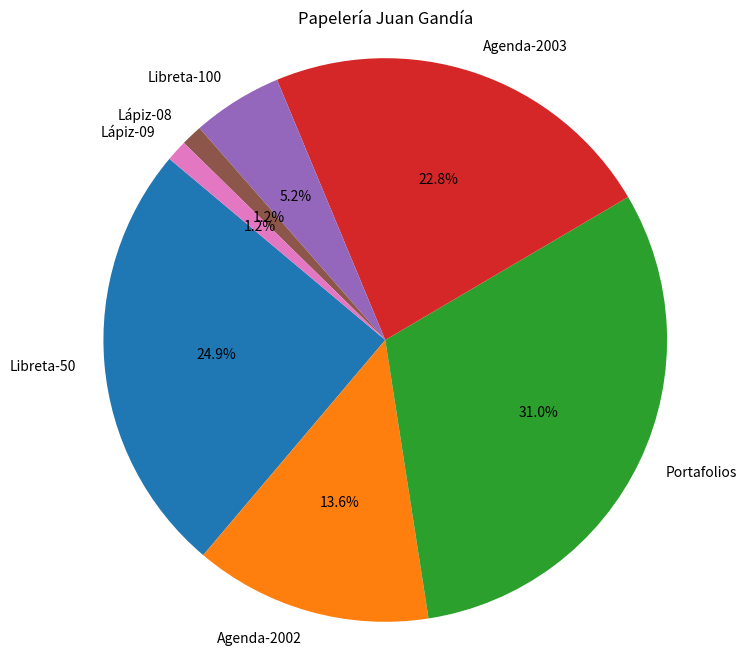

The matplotlib source for this figure:
import pandas as pd
import matplotlib.pyplot as plt

data = {
    'Cod.': [10, 40, 3, 5, 30, 1, 21],
    'Nombre': ['Libreta-50', 'Agenda-2002', 'Portafolios', 'Agenda-2003', 'Libreta-100', 'Lápiz-08', 'Lápiz-09'],
    'Precio Unitario': [8.20, 13.45, 20.40, 15.00, 2.84, 0.50, 0.50],
    'Proveedor': ['AGISA', 'CETESA', 'CETESA', 'PAPELSA', 'PAPELSA', 'CETESA', 'CETESA'],
    'Cantidad': [150, 50, 75, 75, 90, 120, 120]
}


df = pd.DataFrame(data)
df['Precio'] = df['Precio Unitario'] * df['Cantidad']
total = df['Precio'].sum()
iva = total * 0.16
precio_final = total + iva

df.to_csv('datos.csv', index=False)

plt.figure(figsize=(8, 8))
plt.pie(df['Precio'], labels=df['Nombre'], autopct='%1.1f%%', startangle=140)
plt.title('Papelería Juan Gandía')
plt.axis('equal')


plt.savefig('papleria_juan_gandia_pie.png')

plt.show()


print(f'Total: {total:.2f} €')
print(f'IVA (16%): {iva:.2f} €')
print(f'Precio Final: {precio_final:.2f} €')

